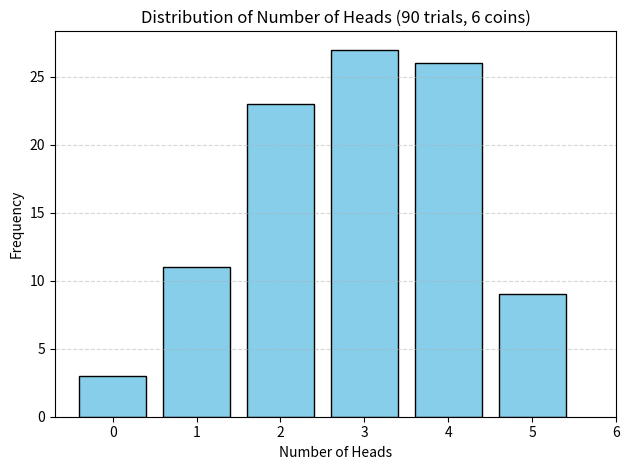

Generate this figure with matplotlib:
from collections import Counter
import matplotlib.pyplot as plt

# number of heads in 90 experiments
heads_counts = [
    0,
    2,
    3,
    2,
    4,
    3,
    4,
    3,
    3,
    4,
    1,
    4,
    3,
    4,
    5,
    3,
    4,
    4,
    4,
    3,
    2,
    1,
    4,
    2,
    3,
    4,
    2,
    5,
    3,
    4,
    4,
    2,
    4,
    2,
    1,
    2,
    4,
    2,
    1,
    2,
    4,
    1,
    4,
    3,
    2,
    1,
    4,
    3,
    2,
    2,
    1,
    5,
    2,
    3,
    1,
    5,
    3,
    3,
    1,
    3,
    4,
    2,
    3,
    4,
    2,
    3,
    4,
    1,
    3,
    5,
    5,
    3,
    2,
    5,
    2,
    3,
    2,
    3,
    4,
    4,
    2,
    3,
    3,
    2,
    3,
    4,
    5,
    0,
    5,
    2,
    3,
    3,
    4,
    3,
    0,
    4,
    1,
    2,
    4,
]

# count frequencies
distribution = Counter(heads_counts)
sorted_distribution = dict(sorted(distribution.items()))

# print distribution
print("Distribution of number of heads (out of 6 coins):\n")
for heads, count in sorted_distribution.items():
    print(f"{heads} heads: {count} times")

# graph the distribution
x = list(sorted_distribution.keys())
y = list(sorted_distribution.values())

plt.bar(x, y, color="skyblue", edgecolor="black")
plt.title("Distribution of Number of Heads (90 trials, 6 coins)")
plt.xlabel("Number of Heads")
plt.ylabel("Frequency")
plt.xticks(range(0, 7))
plt.grid(axis="y", linestyle="--", alpha=0.5)
plt.tight_layout()
plt.show()
